Run: headless pygame with SDL's dummy video driver; simulated clock (each Clock.tick advances the game by its frame time, no real sleeping); random seed 0; keys injected as events and as key.get_pressed() state; mouse plan: one left click at the window centre at the start of phase 2, then a move to the lower-right quarter at the start of phase 3.
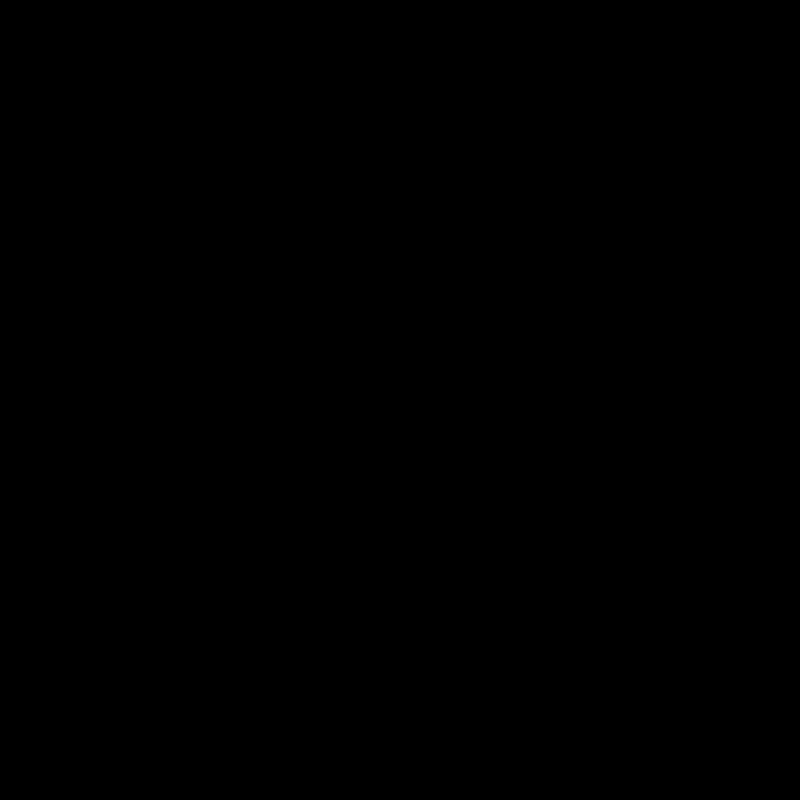
Frame 1 of 4 · flips 1–60 · no input
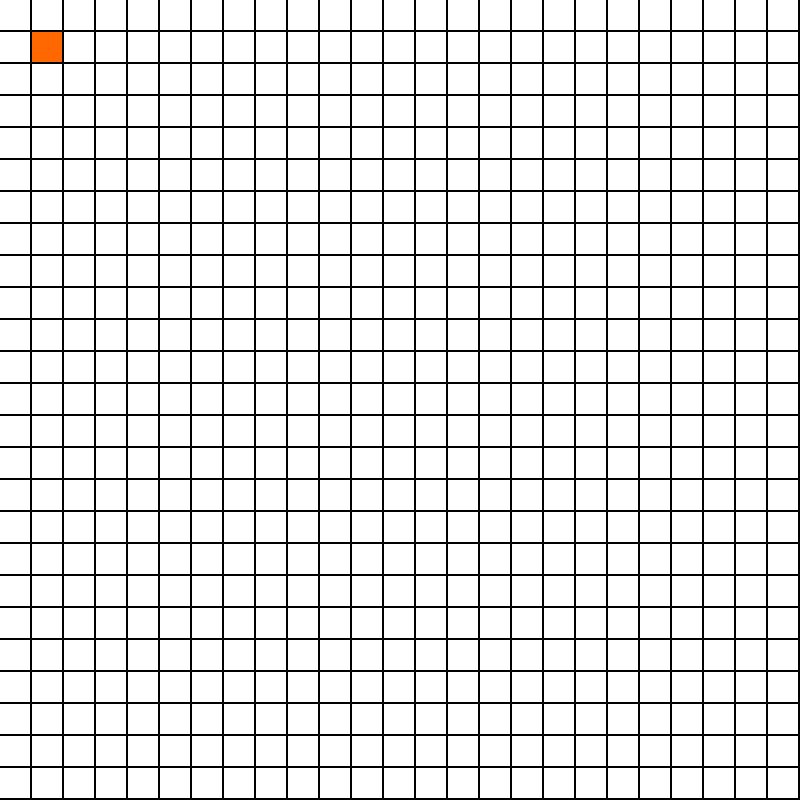
Frame 2 of 4 · flips 61–180 · clicked the window centre · tapped SPACE, RETURN · held RIGHT (→), D
Frame 3 of 4 · flips 181–300 · moved the mouse to the lower-right quarter · held DOWN (↓), S · screen unchanged from frame 2, image omitted
Frame 4 of 4 · flips 301–420 · held LEFT (←), A, UP (↑), W · screen unchanged from frame 3, image omitted

The pygame program that drew these frames:

# A_Star_Pathfinding.py
import pygame
import sys
from queue import PriorityQueue

# CONSTANTS
HEIGHT = 800
WIDTH = 800
COLS = 25
ROWS = 25
BOX_WIDTH = WIDTH // COLS
BOX_HEIGHT = HEIGHT // ROWS

WHITE = (255, 255, 255)
BLACK = (0, 0, 0)
PURPLE = (116, 1, 113)
ORANGE = (255, 103, 0)
RED = (0, 0, 255)
GREEN = (0, 255, 0)
START_COLOR = ORANGE
END_COLOR = RED


WINDOW = pygame.display.set_mode((WIDTH, HEIGHT))
grid = []


class Box:
    def __init__(self, x, y):
        self.row = x
        self.col = y
        self.color = WHITE
        self.neighbors = []

# Setters
    def make_start(self):
        self.color = START_COLOR
    
    def make_end(self):
        self.color = END_COLOR

    def make_barrier(self):
        self.color = BLACK

    def make_path(self):
        self.color = PURPLE

    def make_closed(self):
        self.color = RED
    
    def make_open(self):
        self.color = GREEN

    def get_pos(self):
        return (self.col, self.row)

    def update_neighbors(self, grid):
        self.neighbors = []

        if (self.row > 0 and not grid[self.col][self.row - 1].is_barrier()):                    # Up 
            self.neighbors.append(grid[self.col][self.row - 1])
        if (self.row < ROWS - 1 and not grid[self.col][self.row + 1].is_barrier()):             # Down 
            self.neighbors.append(grid[self.col][self.row + 1])
        if (self.col > 0 and not grid[self.col - 1][self.row].is_barrier()):                    # Left
            self.neighbors.append(grid[self.col - 1][self.row])
        if (self.col < COLS - 1 and not grid[self.col + 1][self.row].is_barrier()):             # Right
            self.neighbors.append(grid[self.col + 1][self.row])

    def is_barrier(self):
        return self.color == BLACK

    def is_open(self):
        return self.color == GREEN
    
    def is_closed(self):
        return self.color == RED
    
    def draw(self, window, color):
        pygame.draw.rect(window, color, (self.row * BOX_WIDTH, self.col * BOX_HEIGHT, BOX_WIDTH - 2, BOX_HEIGHT - 2))


def draw_boxes(grid):
    WINDOW.fill(BLACK)

    for i in range(COLS):
        for j in range(ROWS):
            current_box = grid[i][j]
            current_box.draw(WINDOW, current_box.color)
    pygame.display.update()

# Creating Grid
for i in range(COLS):
    arr = []
    for j in range(ROWS):
        arr.append(Box(i, j))
    grid.append(arr)
grid[1][1].color = START_COLOR


#   draw_boxes: function callback    grid: List[List]    start: class Box()    end: class Box()

"""
PriorityQueue() METHODS:
    put() – Puts an item into the queue.
    get() – Removes and returns an item from the queue.
    qsize() – Returns the current queue size.
    empty() – Returns True if the queue is empty, False otherwise. It is equivalent to qsize()==0.
    full() – Returns True if the queue is full, False otherwise.

PSEUDOCODE
function A_Star(start, goal)

    openSet := {start} (PRIORITY QUEUE)
    cameFrom := an empty map
    gScore := map with default value of Infinity
    gScore[start] := 0
    fScore := map with default value of Infinity
    fScore[start] := h(start, end)

    while openSet is not empty
        current := the node in openSet having the lowest fScore[] value
        if current = goal
            return reconstruct_path(cameFrom, current)

        openSet.Remove(current)
        for each neighbor of current
            tentative_gScore := gScore[current] + d(current, neighbor)
            if tentative_gScore < gScore[neighbor]
                cameFrom[neighbor] := current
                gScore[neighbor] := tentative_gScore
                fScore[neighbor] := tentative_gScore + h(neighbor)
                if neighbor not in openSet
                    openSet.add(neighbor)

"""
def HEURISTIC( p1, p2 ):
    x1, y1 = p1
    x2, y2 = p2
    return abs(x2 - x1) - abs(y2 - y1)


def ALGORITHM(draw_boxes, grid, start, end):
    openSet = PriorityQueue()
    openSet.put((0, start)) # 0 is the starting f score and start is the position of starting node
    cameFrom = {}
    # default each gScore[spot] = infinity and start node is 0
    gScore = {spot: float("inf") for row in grid for spot in row}
    gScore[start] = 0
    fScore = {spot: float("inf") for row in grid for spot in row}
    fScore[start] = HEURISTIC(start.get_pos(), end.get_pos())



def main():
    # Standard pygame event loop
    started = False
    start = grid[1][1]
    end = None
    while True:
        for event in pygame.event.get():
            if event.type == pygame.QUIT:
                pygame.quit()
                sys.exit()
            elif event.type == pygame.MOUSEMOTION:
                x = pygame.mouse.get_pos()[0]
                y = pygame.mouse.get_pos()[1]
                
                # LEFT CLICK -- setting barriers
                if event.buttons[0] :
                    i = x // BOX_WIDTH
                    j = y // BOX_HEIGHT
                    if grid[i][j].color != START_COLOR:
                        grid[i][j].color = BLACK

                # RIGHT CLICK -- setting end position
                if event.buttons[2]:
                    i = x // BOX_WIDTH
                    j = y // BOX_HEIGHT
                    if grid[i][j].color != START_COLOR:
                        grid[i][j].color = END_COLOR
                        end = grid[i][j]

            draw_boxes(grid)

            if event.type == pygame.KEYDOWN:
                if event.key == pygame.K_SPACE and not started and end != None:
                    
                    for i in grid:
                        for spot in i:
                            spot.update_neighbors(grid)

                    ALGORITHM(lambda: draw_boxes(grid),  grid, start, end)
                    
                
        pygame.display.flip()
main()
